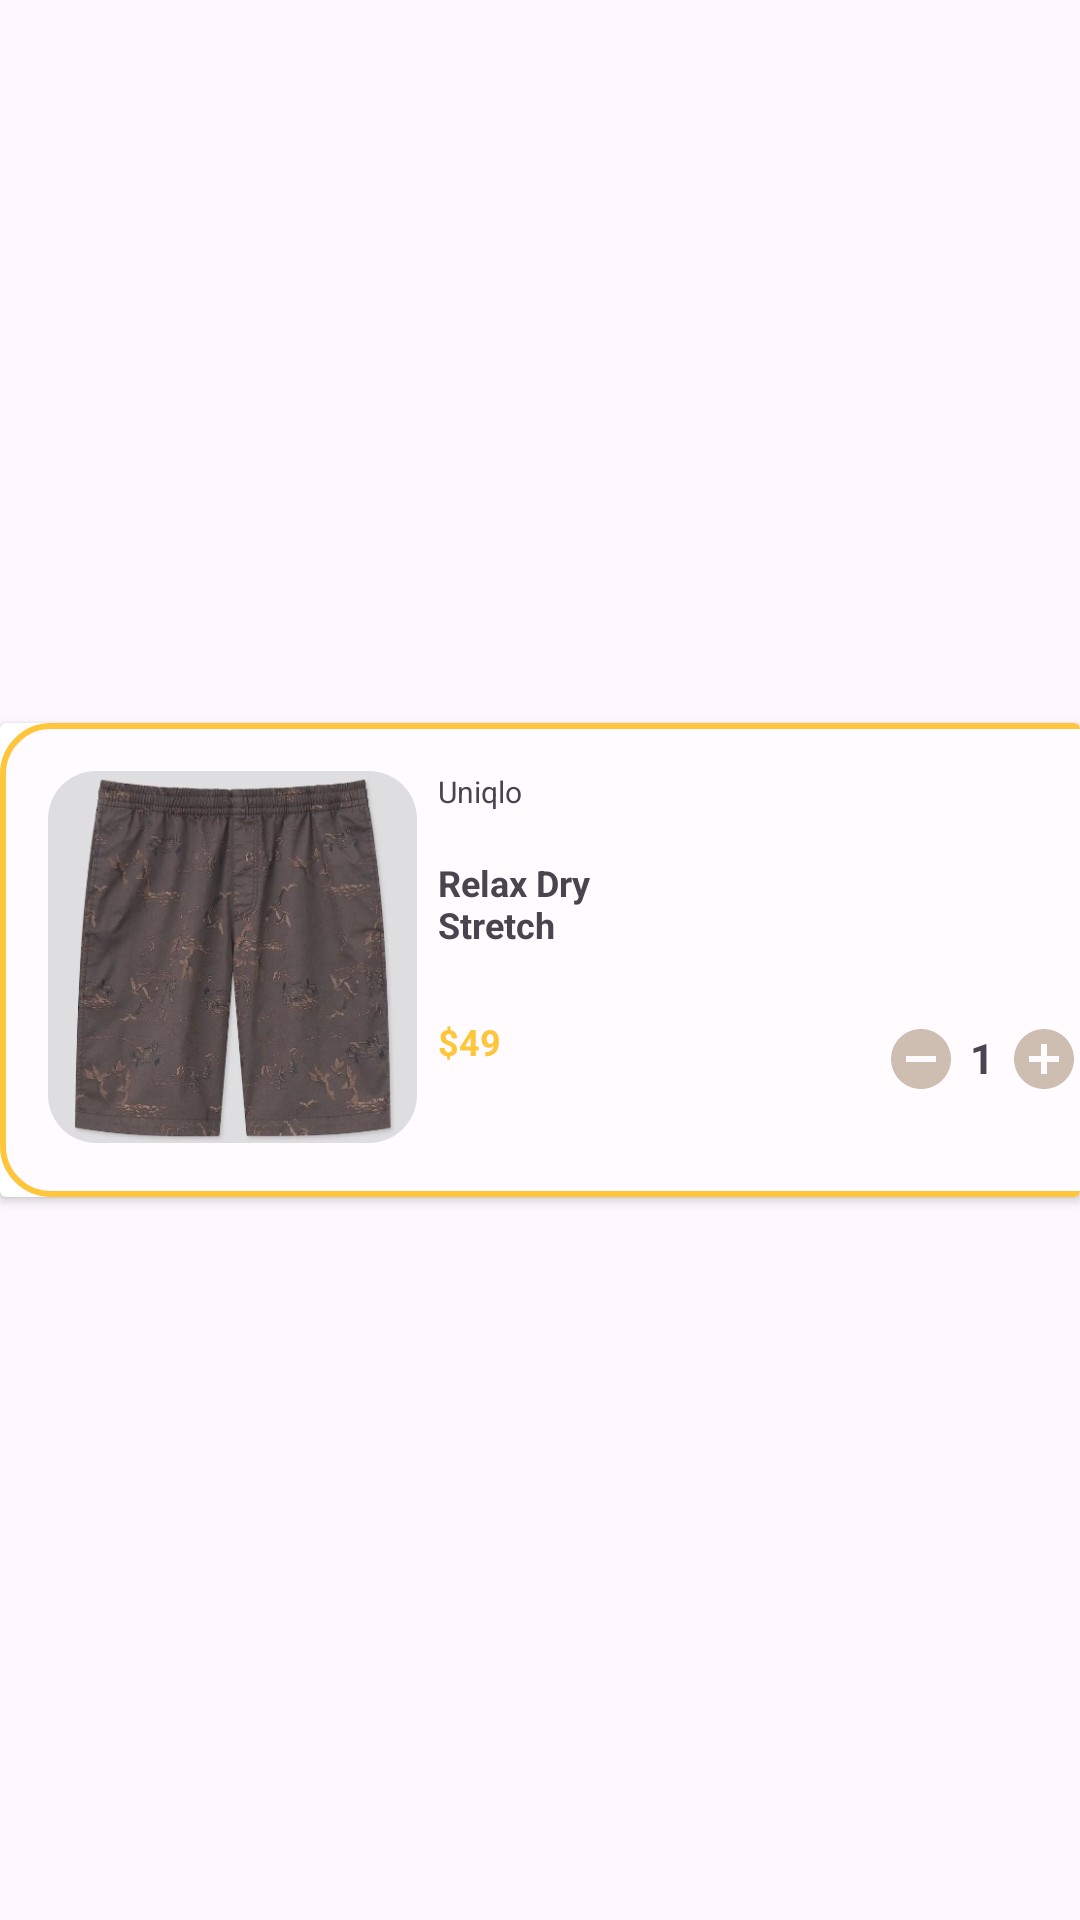

This screen was rendered from an Android layout file. Write that file and the resources it references.
<!-- AndroidManifest.xml: application theme Theme.EcommerceUI -->
<!-- res/layout/products_layout_no.xml -->
<?xml version="1.0" encoding="utf-8"?>
<androidx.constraintlayout.widget.ConstraintLayout xmlns:android="http://schemas.android.com/apk/res/android"
    xmlns:app="http://schemas.android.com/apk/res-auto"
    xmlns:tools="http://schemas.android.com/tools"
    android:layout_width="match_parent"
    android:layout_height="match_parent">


    <androidx.cardview.widget.CardView
        android:layout_width="match_parent"
        android:layout_height="wrap_content"
        app:layout_constraintBottom_toBottomOf="parent"
        app:layout_constraintEnd_toEndOf="parent"
        app:layout_constraintStart_toStartOf="parent"
        app:layout_constraintTop_toTopOf="parent" >

        <androidx.constraintlayout.widget.ConstraintLayout
            android:layout_width="match_parent"
            android:layout_height="match_parent">

            <androidx.constraintlayout.widget.ConstraintLayout
                android:id="@+id/productlayout"
                android:layout_width="382dp"
                android:layout_height="158dp"

                android:layout_marginLeft="16dp"
                android:layout_marginTop="18dp"
                android:background="@drawable/box_outline">

                <LinearLayout
                    android:layout_width="375dp"
                    android:layout_height="150dp"
                    android:orientation="horizontal">

                    <ImageView
                        android:id="@+id/imageView3"
                        android:layout_width="123dp"
                        android:layout_height="124dp"
                        android:layout_marginStart="16dp"
                        android:layout_marginTop="16dp"
                        android:layout_marginEnd="7dp"
                        android:layout_marginBottom="18dp"
                        android:background="@drawable/box_image"
                        android:clipToOutline="true"
                        android:scaleType="centerCrop"
                        android:src="@drawable/relax_dry" />

                    <LinearLayout
                        android:layout_width="149dp"
                        android:layout_height="match_parent"
                        android:orientation="vertical">

                        <TextView
                            android:id="@+id/branddisplay"
                            android:layout_width="38dp"
                            android:layout_height="19dp"
                            android:layout_marginTop="16dp"
                            android:layout_marginEnd="208dp"
                            android:layout_marginBottom="10dp"
                            android:text="Uniqlo"
                            android:textSize="10sp" />

                        <TextView
                            android:id="@+id/itemnamedisplay"
                            android:layout_width="64dp"
                            android:layout_height="33dp"
                            android:text="Relax Dry Stretch"
                            android:textSize="12sp"
                            android:textStyle="bold" />

                        <TextView
                            android:id="@+id/pricedisplay"
                            android:layout_width="32dp"
                            android:layout_height="16dp"
                            android:layout_marginTop="20dp"
                            android:text="$49"
                            android:textColor="#FFC63B"
                            android:textSize="12sp"
                            android:textStyle="bold" />

                    </LinearLayout>

                    <ImageView
                        android:id="@+id/decrbtn"
                        android:layout_width="wrap_content"
                        android:layout_height="wrap_content"
                        android:layout_marginTop="100dp"
                        android:src="@drawable/baseline_do_not_disturb_on_24" />

                    <TextView
                        android:id="@+id/cartquantity"
                        android:layout_width="17dp"
                        android:layout_height="23dp"
                        android:layout_marginTop="100dp"
                        android:gravity="center"
                        android:text="1"
                        android:textSize="14sp"
                        android:textStyle="bold" />

                    <ImageView
                        android:id="@+id/incrbtn"
                        android:layout_width="wrap_content"
                        android:layout_height="wrap_content"
                        android:layout_marginTop="100dp"
                        android:src="@drawable/baseline_add_circle_24" />

                </LinearLayout>

            </androidx.constraintlayout.widget.ConstraintLayout>

        </androidx.constraintlayout.widget.ConstraintLayout>
    </androidx.cardview.widget.CardView>
</androidx.constraintlayout.widget.ConstraintLayout>
<!-- resources referenced by this layout -->
<resources>
  <!-- drawable baseline_add_circle_24 (drawable) -->
  <vector xmlns:android="http://schemas.android.com/apk/res/android" android:height="24dp" android:tint="#CEBEB2" android:viewportHeight="24" android:viewportWidth="24" android:width="24dp">
        
      <path android:fillColor="@android:color/white" android:pathData="M12,2C6.48,2 2,6.48 2,12s4.48,10 10,10 10,-4.48 10,-10S17.52,2 12,2zM17,13h-4v4h-2v-4L7,13v-2h4L11,7h2v4h4v2z"/>
      
  </vector>
  <!-- drawable baseline_do_not_disturb_on_24 (drawable) -->
  <vector xmlns:android="http://schemas.android.com/apk/res/android" android:height="24dp" android:tint="#CEBEB2" android:viewportHeight="24" android:viewportWidth="24" android:width="24dp">
        
      <path android:fillColor="@android:color/white" android:pathData="M12,2C6.48,2 2,6.48 2,12s4.48,10 10,10 10,-4.48 10,-10S17.52,2 12,2zM17,13L7,13v-2h10v2z"/>
      
  </vector>
  <!-- drawable box_image (drawable) -->
  <?xml version="1.0" encoding="utf-8"?>
  <shape xmlns:android="http://schemas.android.com/apk/res/android"
      android:shape="rectangle">
  
      
  
      
  
      
      <corners android:radius="16dp" />
  
      
  
  </shape>
  <!-- drawable box_outline (drawable) -->
  <?xml version="1.0" encoding="utf-8"?>
  <shape xmlns:android="http://schemas.android.com/apk/res/android"
      android:shape="rectangle">
  
      
  
      <solid android:color="#FFFBFF" />
  
      
      <corners android:radius="16dp" />
  
      
      <stroke android:color="#FFC63B" android:width="2dp"/>
  
  </shape>
  <!-- drawable relax_dry: png bitmap (drawable, 196888 bytes) -->
  <style name="Theme.EcommerceUI" parent="Base.Theme.EcommerceUI" />
  <style name="Base.Theme.EcommerceUI" parent="Theme.Material3.DayNight.NoActionBar">
          
          
      </style>
</resources>
